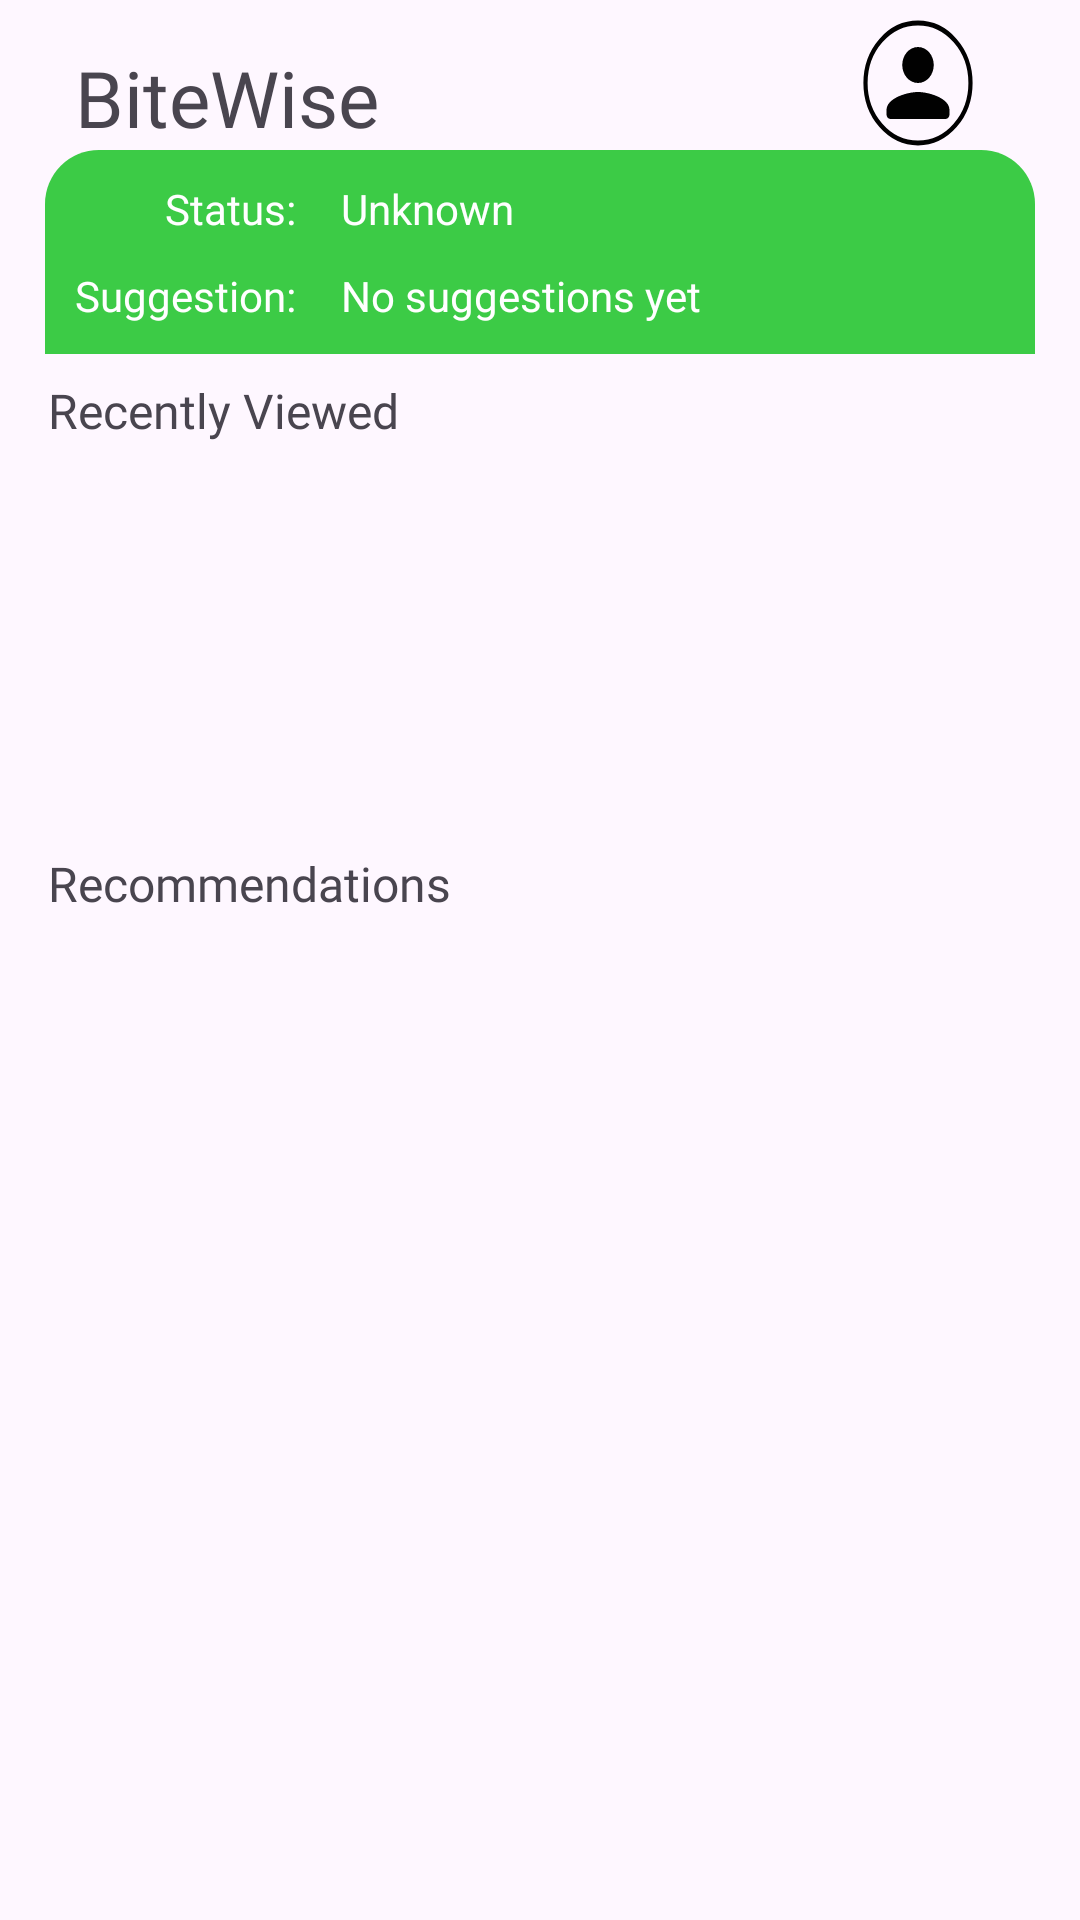

Layout XML and referenced resources for this Android screen:
<!-- AndroidManifest.xml: application theme Theme.BiteWise -->
<!-- res/layout/fragment_home_screen.xml -->
<androidx.constraintlayout.widget.ConstraintLayout
    xmlns:android="http://schemas.android.com/apk/res/android"
    xmlns:app="http://schemas.android.com/apk/res-auto"
    android:layout_width="match_parent"
    android:layout_height="match_parent">

    <TextView
        android:id="@+id/txt_app_title"
        android:layout_width="wrap_content"
        android:layout_height="wrap_content"
        android:text="BiteWise"
        android:textSize="26sp"
        android:fontFamily="@font/inter_bold"
        android:layout_marginStart="25dp"
        android:layout_marginTop="15dp"

        app:layout_constraintTop_toTopOf="parent"
        app:layout_constraintStart_toStartOf="parent"/>
    <Button
        android:layout_width="42dp"
        android:layout_height="wrap_content"
        android:background="@drawable/ic_user"
        android:layout_marginEnd="18dp"
        android:layout_marginBottom="10dp"
        app:backgroundTint="@color/dark"

        app:layout_constraintTop_toTopOf="@id/txt_app_title"
        app:layout_constraintBottom_toBottomOf="@id/txt_app_title"
        app:layout_constraintEnd_toEndOf="@+id/container_user_stats"
        />

    
    <LinearLayout
        android:id="@+id/container_user_stats"
        android:layout_width="0dp"
        android:layout_height="wrap_content"
        android:layout_marginStart="15dp"
        android:layout_marginEnd="15dp"
        android:orientation="vertical"
        android:padding="10dp"
        android:background="@drawable/rounded_top_container"

        app:layout_constraintTop_toBottomOf="@id/txt_app_title"
        app:layout_constraintStart_toStartOf="parent"
        app:layout_constraintEnd_toEndOf="parent">

        <androidx.constraintlayout.widget.ConstraintLayout
            android:layout_width="match_parent"
            android:layout_height="wrap_content"
            android:orientation="horizontal">

            
            <TextView
                android:id="@+id/txt_status"
                android:layout_width="0dp"
                android:layout_height="wrap_content"
                android:text="Status:"
                android:textColor="@color/white"
                android:fontFamily="@font/inter_medium"
                android:textSize="14sp"
                android:gravity="end"
                app:layout_constraintTop_toTopOf="parent"
                app:layout_constraintStart_toStartOf="parent"
                app:layout_constraintEnd_toEndOf="@id/txt_suggestion" />

            
            <TextView
                android:id="@+id/txt_status_content"
                android:layout_width="wrap_content"
                android:layout_height="wrap_content"
                android:text="Unknown"
                android:textColor="@color/white"
                android:textSize="14sp"
                android:layout_marginStart="15dp"
                app:layout_constraintStart_toEndOf="@id/txt_suggestion"
                app:layout_constraintTop_toTopOf="@id/txt_status" />

            
            <TextView
                android:id="@+id/txt_suggestion"
                android:layout_width="wrap_content"
                android:layout_height="wrap_content"
                android:text="Suggestion:"
                android:textColor="@color/white"
                android:fontFamily="@font/inter_medium"
                android:textSize="14sp"
                app:layout_constraintStart_toStartOf="parent"
                app:layout_constraintTop_toBottomOf="@id/txt_status"
                android:layout_marginTop="10dp" />

            
            <TextView
                android:id="@+id/txt_suggestion_content"
                android:layout_width="wrap_content"
                android:layout_height="wrap_content"
                android:text="No suggestions yet"
                android:textColor="@color/white"
                android:textSize="14sp"
                android:layout_marginStart="15dp"
                app:layout_constraintStart_toEndOf="@id/txt_suggestion"
                app:layout_constraintTop_toTopOf="@id/txt_suggestion" />

        </androidx.constraintlayout.widget.ConstraintLayout>

    </LinearLayout>


    
    <TextView
        android:id="@+id/txt_recently_viewed"
        android:layout_width="wrap_content"
        android:layout_height="wrap_content"
        android:text="Recently Viewed"
        android:textSize="16sp"
        android:fontFamily="@font/inter_medium"
        android:layout_marginStart="16dp"
        android:layout_marginTop="8dp"

        app:layout_constraintTop_toBottomOf="@id/container_user_stats"
        app:layout_constraintStart_toStartOf="parent"/>


    
    <androidx.recyclerview.widget.RecyclerView
        android:id="@+id/recycler_recently_viewed"
        android:layout_width="0dp"
        android:layout_height="120dp"
        android:layout_marginStart="15dp"

        app:layout_constraintTop_toBottomOf="@id/txt_recently_viewed"
        app:layout_constraintStart_toStartOf="parent"
        app:layout_constraintEnd_toEndOf="parent">

    </androidx.recyclerview.widget.RecyclerView>


    
    <TextView
        android:id="@+id/txt_recommendations"
        android:layout_width="wrap_content"
        android:layout_height="wrap_content"
        android:text="Recommendations"
        android:textSize="16sp"
        android:layout_marginStart="16dp"
        android:fontFamily="@font/inter_medium"
        android:layout_marginTop="16dp"

        app:layout_constraintTop_toBottomOf="@id/recycler_recently_viewed"
        app:layout_constraintStart_toStartOf="parent"/>


    
    <androidx.core.widget.NestedScrollView
        android:id="@+id/container_vertical"
        android:layout_width="0dp"
        android:layout_height="0dp"
        android:layout_marginStart="15dp"
        android:layout_marginEnd="15dp"

        app:layout_constraintTop_toBottomOf="@id/txt_recommendations"
        app:layout_constraintBottom_toBottomOf="parent"
        app:layout_constraintStart_toStartOf="parent"
        app:layout_constraintEnd_toEndOf="parent">

        <LinearLayout
            android:layout_width="match_parent"
            android:layout_height="wrap_content"
            android:orientation="vertical">

            

        </LinearLayout>

    </androidx.core.widget.NestedScrollView>

</androidx.constraintlayout.widget.ConstraintLayout>
<!-- resources referenced by this layout -->
<resources>
  <color name="dark">#010101</color>
  <color name="white">#FFFFFF</color>
  <!-- drawable ic_user (drawable) -->
  <vector xmlns:android="http://schemas.android.com/apk/res/android"
      android:width="25dp"
      android:height="25dp"
      android:viewportWidth="24"
      android:viewportHeight="24">
  
      
      <path
          android:strokeColor="@color/primaryDarkColor"
          android:strokeWidth="0.8"
          android:pathData="M12,2C6.48,2 2,6.48 2,12s4.48,10 10,10 10,-4.48 10,-10S17.52,2 12,2z" />
  
      <group
          android:pivotX="12"
          android:pivotY="12"
          android:scaleX="0.75"
          android:scaleY="0.75">
  
          <path
              android:fillColor="@color/primaryDarkColor"
              android:pathData="M12,12c2.21,0 4,-1.79 4,-4s-1.79,-4 -4,-4 -4,1.79 -4,4 1.79,4 4,4zM12,14c-2.67,0 -8,1.34 -8,4v1c0,0.55 0.45,1 1,1h14c0.55,0 1,-0.45 1,-1v-1c0,-2.66 -5.33,-4 -8,-4z"/>
      </group>
  
  </vector>
  <!-- drawable rounded_top_container (drawable) -->
  <?xml version="1.0" encoding="utf-8"?>
  <shape xmlns:android="http://schemas.android.com/apk/res/android">
  
      <solid android:color="@color/primaryColor"/>
  
      <corners
          android:topLeftRadius="18dp"
          android:topRightRadius="18dp"
          android:bottomLeftRadius="0dp"
          android:bottomRightRadius="0dp"/>
  
  </shape>
  <style name="Theme.BiteWise" parent="Base.Theme.BiteWise" />
  <color name="primaryDarkColor">#6D8969</color>
  <color name="primaryColor">#3CCB46</color>
  <style name="Base.Theme.BiteWise" parent="Theme.Material3.DayNight.NoActionBar">
          
          
      </style>
</resources>
